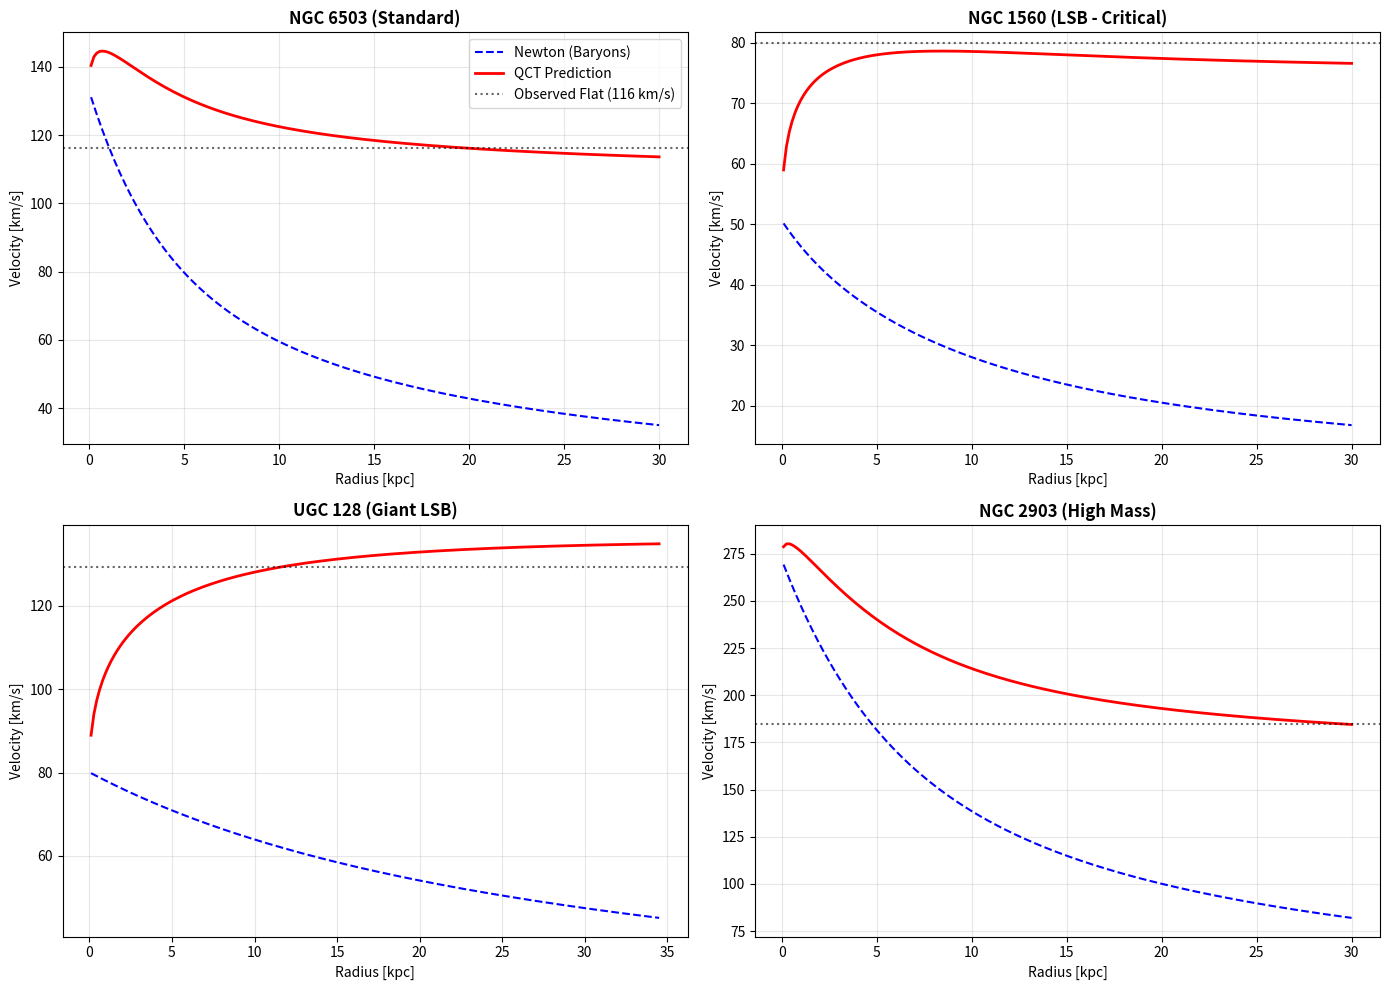

This chart was generated by the following Python code:
import numpy as np
import matplotlib.pyplot as plt

# --- 1. FYZIKÁLNÍ KONSTANTY QCT ---
G_unit = 4.302e-6  # (km/s)^2 * kpc / M_sun
a0_galactic = 3700.0  # (km/s)^2 / kpc  (~1.2e-10 m/s^2)

# --- 2. DEFINICE GALAXIÍ (DATA SPARC) ---
# Data z tabulky: L (10^9 Lsun), M_HI (10^9 Msun), R_disk (kpc), V_flat_obs (km/s)
# M/L poměr nastaven na standardní hodnotu 0.5 pro 3.6um pásmo

galaxies = {
    "NGC 6503 (Standard)": {
        "L": 12.84, "M_HI": 1.62, "Rd": 1.74, "V_obs": 116.3
    },
    "NGC 1560 (LSB - Critical)": {
        "L": 0.36, "M_HI": 1.34, "Rd": 1.3, "V_obs": 80.0 
        # Pozn: L je velmi malé, M_HI je 4x větší než L -> Dominance plynu/temné hmoty
    },
    "UGC 128 (Giant LSB)": {
        "L": 12.02, "M_HI": 9.63, "Rd": 6.9, "V_obs": 129.3
    },
    "NGC 2903 (High Mass)": {
        "L": 81.86, "M_HI": 4.54, "Rd": 2.5, "V_obs": 184.6
    }
}

# --- 3. SIMULAČNÍ FUNKCE (QCT EQUATIONS) ---
def simulate_galaxy(name, params):
    # Parametry
    L = params["L"] * 1e9
    M_HI = params["M_HI"] * 1e9
    Rd = params["Rd"]
    V_target = params["V_obs"]
    
    # Hmotnosti
    M_star = L * 0.5 # M/L = 0.5
    M_gas = 1.33 * M_HI # Helium correction
    
    # Radiální profil (0 až 5 násobek disku nebo 30 kpc)
    r_max = max(5 * Rd, 30)
    r = np.linspace(0.1, r_max, 200)
    
    # 1. NEWTON (Baryony)
    # Modelujeme profil disku (Freeman) a plynu (Halo)
    # V_disk^2 approx G * M_star / r * (1 - exp(-r/Rd)) - zjednodušený profil pro demonstraci
    v_disk_sq = (G_unit * M_star / r) * (1 - np.exp(-r/Rd))
    
    # Plyn je typicky rozprostřenější (R_gas approx 3*Rd)
    v_gas_sq = (G_unit * M_gas / r) * (1 - np.exp(-r/(3*Rd)))
    
    v_newton = np.sqrt(v_disk_sq + v_gas_sq)
    
    # 2. QCT VACUUM RESPONSE (Eq. 831 equivalent)
    # M_baryon_enclosed(r) = r * v_newton^2 / G
    M_enc = (r * v_newton**2) / G_unit
    
    v_vac_sq = np.sqrt(G_unit * M_enc * a0_galactic)
    
    # 3. TOTAL VELOCITY
    v_qct = np.sqrt(v_newton**2 + v_vac_sq)
    
    return r, v_newton, v_qct, V_target

# --- 4. VYKRESLENÍ ---
fig, axes = plt.subplots(2, 2, figsize=(14, 10))
axes = axes.flatten()

results_summary = []

for i, (name, params) in enumerate(galaxies.items()):
    r, v_newt, v_qct, v_target = simulate_galaxy(name, params)
    
    # Plot
    ax = axes[i]
    ax.plot(r, v_newt, 'b--', label='Newton (Baryons)')
    ax.plot(r, v_qct, 'r-', linewidth=2, label='QCT Prediction')
    
    # Zobrazení cílové rychlosti (Data)
    ax.axhline(y=v_target, color='k', linestyle=':', alpha=0.6, label=f'Observed Flat ({v_target:.0f} km/s)')
    
    ax.set_title(name, fontsize=12, fontweight='bold')
    ax.set_xlabel('Radius [kpc]')
    ax.set_ylabel('Velocity [km/s]')
    ax.grid(True, alpha=0.3)
    if i == 0: ax.legend()
    
    # Uložení výsledku pro textový výpis
    v_final_qct = v_qct[-1]
    diff = 100 * (v_final_qct - v_target) / v_target
    results_summary.append(f"{name}: Pred={v_final_qct:.1f}, Obs={v_target:.1f}, Error={diff:.1f}%")

plt.tight_layout()
plt.show()

print("\n--- VÝSLEDKY SIMULACE QCT ---")
for res in results_summary:
    print(res)